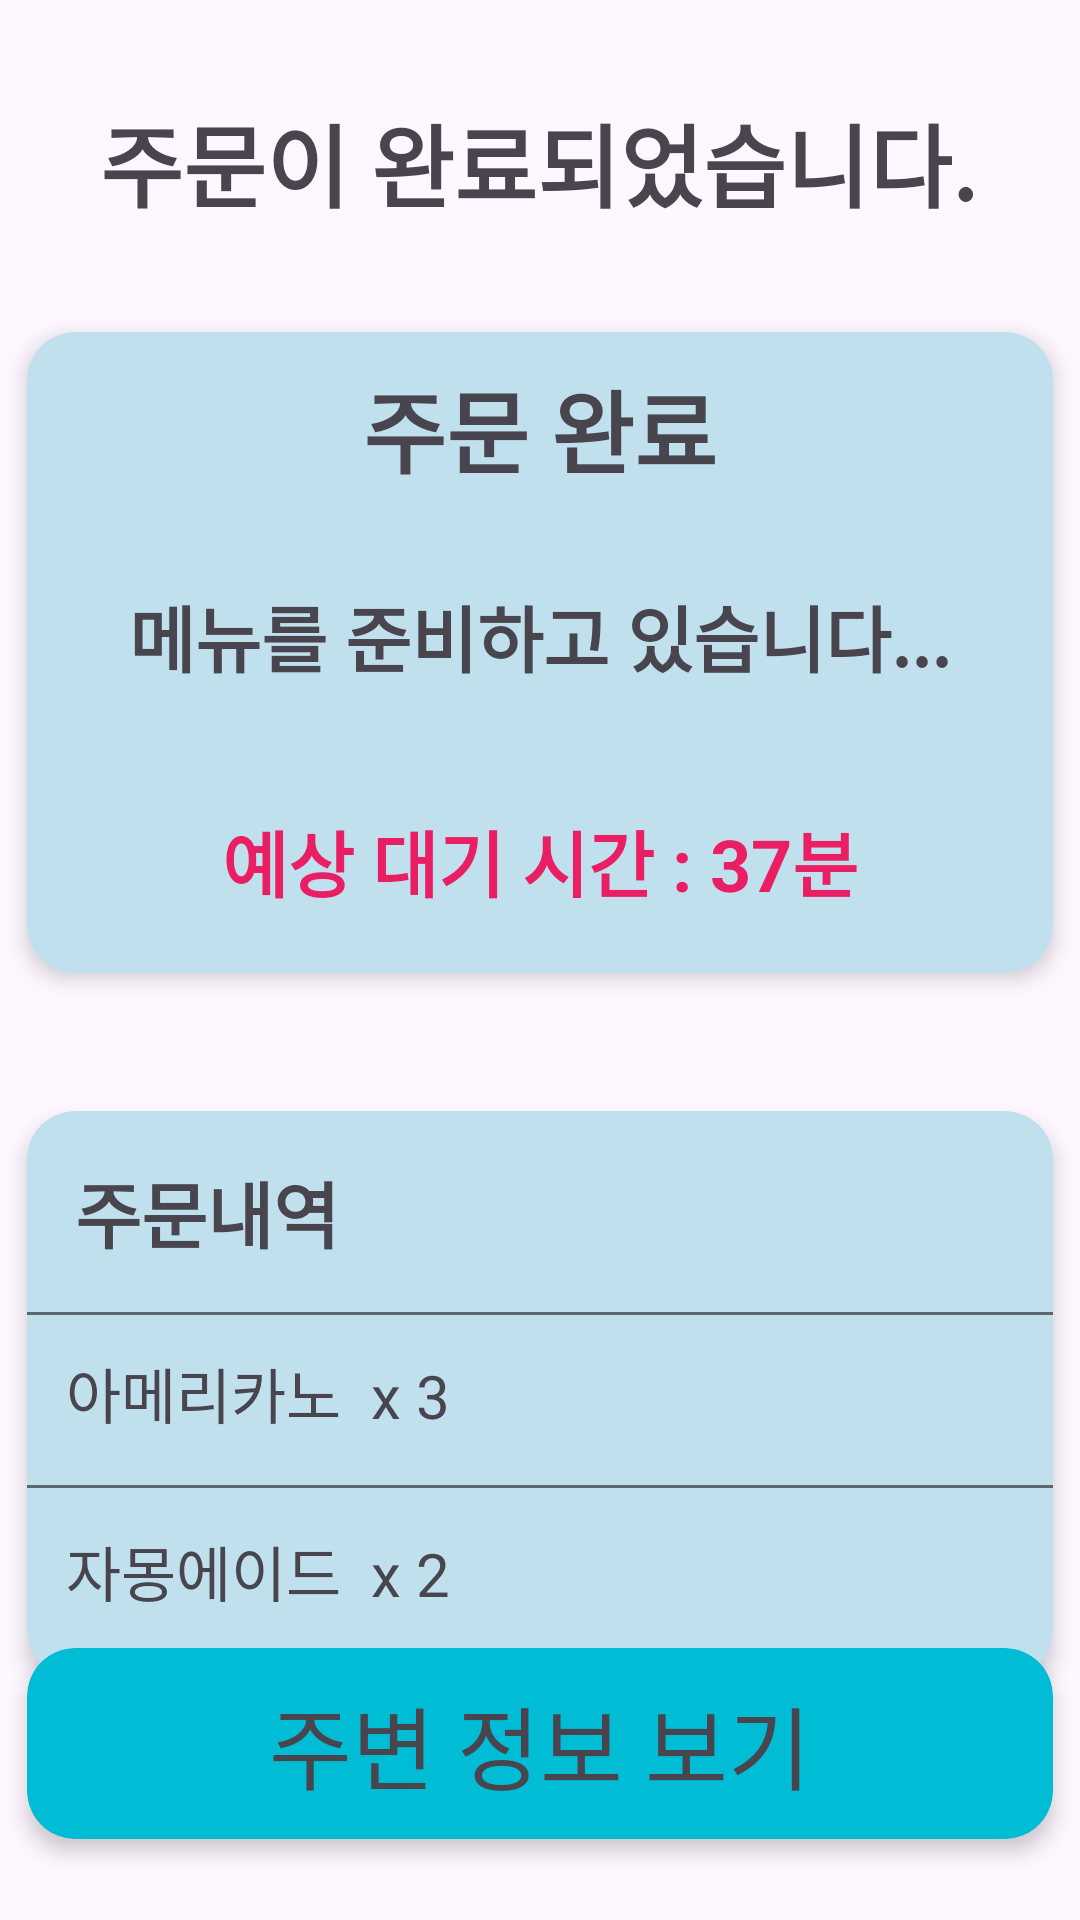

Produce the Android XML layout that renders to this screen, including the resource entries it uses.
<!-- AndroidManifest.xml: application theme Theme.ThinkD -->
<!-- res/layout/activity_order_complete.xml -->
<?xml version="1.0" encoding="utf-8"?>
<androidx.constraintlayout.widget.ConstraintLayout xmlns:android="http://schemas.android.com/apk/res/android"
    xmlns:app="http://schemas.android.com/apk/res-auto"
    xmlns:tools="http://schemas.android.com/tools"
    android:layout_width="match_parent"
    android:layout_height="match_parent"
    tools:context=".menu.OrderCompleteActivity">

    <TextView
        android:id="@+id/textView3"
        android:layout_width="wrap_content"
        android:layout_height="wrap_content"
        android:layout_marginTop="32dp"
        android:text="주문이 완료되었습니다."
        android:textSize="30sp"
        android:textStyle="bold"
        app:layout_constraintEnd_toEndOf="parent"
        app:layout_constraintHorizontal_bias="0.495"
        app:layout_constraintStart_toStartOf="parent"
        app:layout_constraintTop_toTopOf="parent" />

    <androidx.cardview.widget.CardView
        android:id="@+id/cardView4"
        android:layout_width="match_parent"
        android:layout_height="wrap_content"
        android:layout_marginTop="24dp"
        app:cardBackgroundColor="#C1E0ED"
        app:cardCornerRadius="16dp"
        app:cardElevation="4dp"
        app:cardUseCompatPadding="true"
        app:layout_constraintEnd_toEndOf="parent"
        app:layout_constraintHorizontal_bias="0.0"
        app:layout_constraintStart_toStartOf="parent"
        app:layout_constraintTop_toBottomOf="@+id/textView3">

        <LinearLayout
            android:layout_width="match_parent"
            android:layout_height="wrap_content"
            android:orientation="vertical">

            <TextView
                android:id="@+id/textView4"
                android:layout_width="match_parent"
                android:layout_height="wrap_content"
                android:layout_margin="10dp"
                android:text="주문 완료"
                android:textAlignment="center"
                android:textSize="30sp"
                android:textStyle="bold"
                app:layout_constraintEnd_toEndOf="parent"
                app:layout_constraintStart_toStartOf="parent"
                app:layout_constraintTop_toTopOf="parent" />

            <TextView
                android:id="@+id/textView5"
                android:layout_width="match_parent"
                android:layout_height="wrap_content"
                android:layout_marginTop="20dp"
                android:layout_marginBottom="20dp"
                android:text="메뉴를 준비하고 있습니다..."
                android:textAlignment="center"
                android:textSize="24sp"
                android:textStyle="bold"
                app:layout_constraintEnd_toEndOf="parent"
                app:layout_constraintStart_toStartOf="parent"
                app:layout_constraintTop_toTopOf="parent" />

            <TextView
                android:id="@+id/textView6"
                android:layout_width="match_parent"
                android:layout_height="wrap_content"
                android:layout_marginTop="20dp"
                android:layout_marginBottom="20dp"
                android:text="예상 대기 시간 : 37분"
                android:textAlignment="center"
                android:textColor="#E91E63"
                android:textSize="24sp"
                android:textStyle="bold"
                app:layout_constraintEnd_toEndOf="parent"
                app:layout_constraintStart_toStartOf="parent"
                app:layout_constraintTop_toTopOf="parent" />
        </LinearLayout>

    </androidx.cardview.widget.CardView>

    <androidx.cardview.widget.CardView
        android:id="@+id/cardView"
        android:layout_width="match_parent"
        android:layout_height="wrap_content"
        android:layout_marginTop="24dp"
        app:cardBackgroundColor="#C1E0ED"
        app:cardCornerRadius="16dp"
        app:cardElevation="4dp"
        app:cardUseCompatPadding="true"
        app:layout_constraintEnd_toEndOf="parent"
        app:layout_constraintStart_toStartOf="parent"
        app:layout_constraintTop_toBottomOf="@+id/cardView4">

        <LinearLayout
            android:layout_width="match_parent"
            android:layout_height="wrap_content"
            android:orientation="vertical">

            <TextView
                android:layout_width="wrap_content"
                android:layout_height="wrap_content"
                android:layout_margin="8dp"
                android:padding="8dp"
                android:text="주문내역"
                android:textSize="24sp"
                android:textStyle="bold" />

            <View
                android:layout_width="match_parent"
                android:layout_height="1dp"
                android:layout_marginBottom="8dp"
                android:background="#88000000" />

            <TextView
                android:id="@+id/textView1"
                android:layout_width="wrap_content"
                android:layout_height="wrap_content"
                android:layout_marginStart="5dp"
                android:layout_marginTop="-5dp"
                android:padding="8dp"
                android:text="아메리카노  x 3"
                android:textSize="20sp" />

            <View
                android:layout_width="match_parent"
                android:layout_height="1dp"
                android:layout_marginTop="8dp"
                android:background="#88000000" />


            <TextView
                android:id="@+id/textView2"
                android:layout_width="wrap_content"
                android:layout_height="wrap_content"
                android:layout_margin="5dp"
                android:padding="8dp"
                android:text="자몽에이드  x 2"
                android:textSize="20sp" />

            <View
                android:layout_width="match_parent"
                android:layout_height="8dp" />
        </LinearLayout>
    </androidx.cardview.widget.CardView>

    <androidx.cardview.widget.CardView
        android:id="@+id/cardView5"
        android:layout_width="match_parent"
        android:layout_height="wrap_content"
        android:layout_marginBottom="16dp"
        app:cardBackgroundColor="#00BCD4"
        app:cardCornerRadius="16dp"
        app:cardElevation="4dp"
        app:cardUseCompatPadding="true"
        app:layout_constraintBottom_toBottomOf="parent"
        app:layout_constraintEnd_toEndOf="parent"
        app:layout_constraintHorizontal_bias="0.0"
        app:layout_constraintStart_toStartOf="parent">

        <TextView
            android:id="@+id/tv_completeToMain"
            android:layout_width="match_parent"
            android:layout_height="wrap_content"
            android:layout_marginTop="10dp"
            android:layout_marginBottom="10dp"
            android:text="주변 정보 보기"
            android:textAlignment="center"
            android:textSize="30sp"
            app:layout_constraintEnd_toEndOf="parent"
            app:layout_constraintStart_toStartOf="parent"
            app:layout_constraintTop_toTopOf="parent" />
    </androidx.cardview.widget.CardView>
</androidx.constraintlayout.widget.ConstraintLayout>
<!-- resources referenced by this layout -->
<resources>
  <style name="Theme.ThinkD" parent="Base.Theme.ThinkD" />
  <style name="Base.Theme.ThinkD" parent="Theme.Material3.DayNight.NoActionBar">
          
          
      </style>
</resources>
